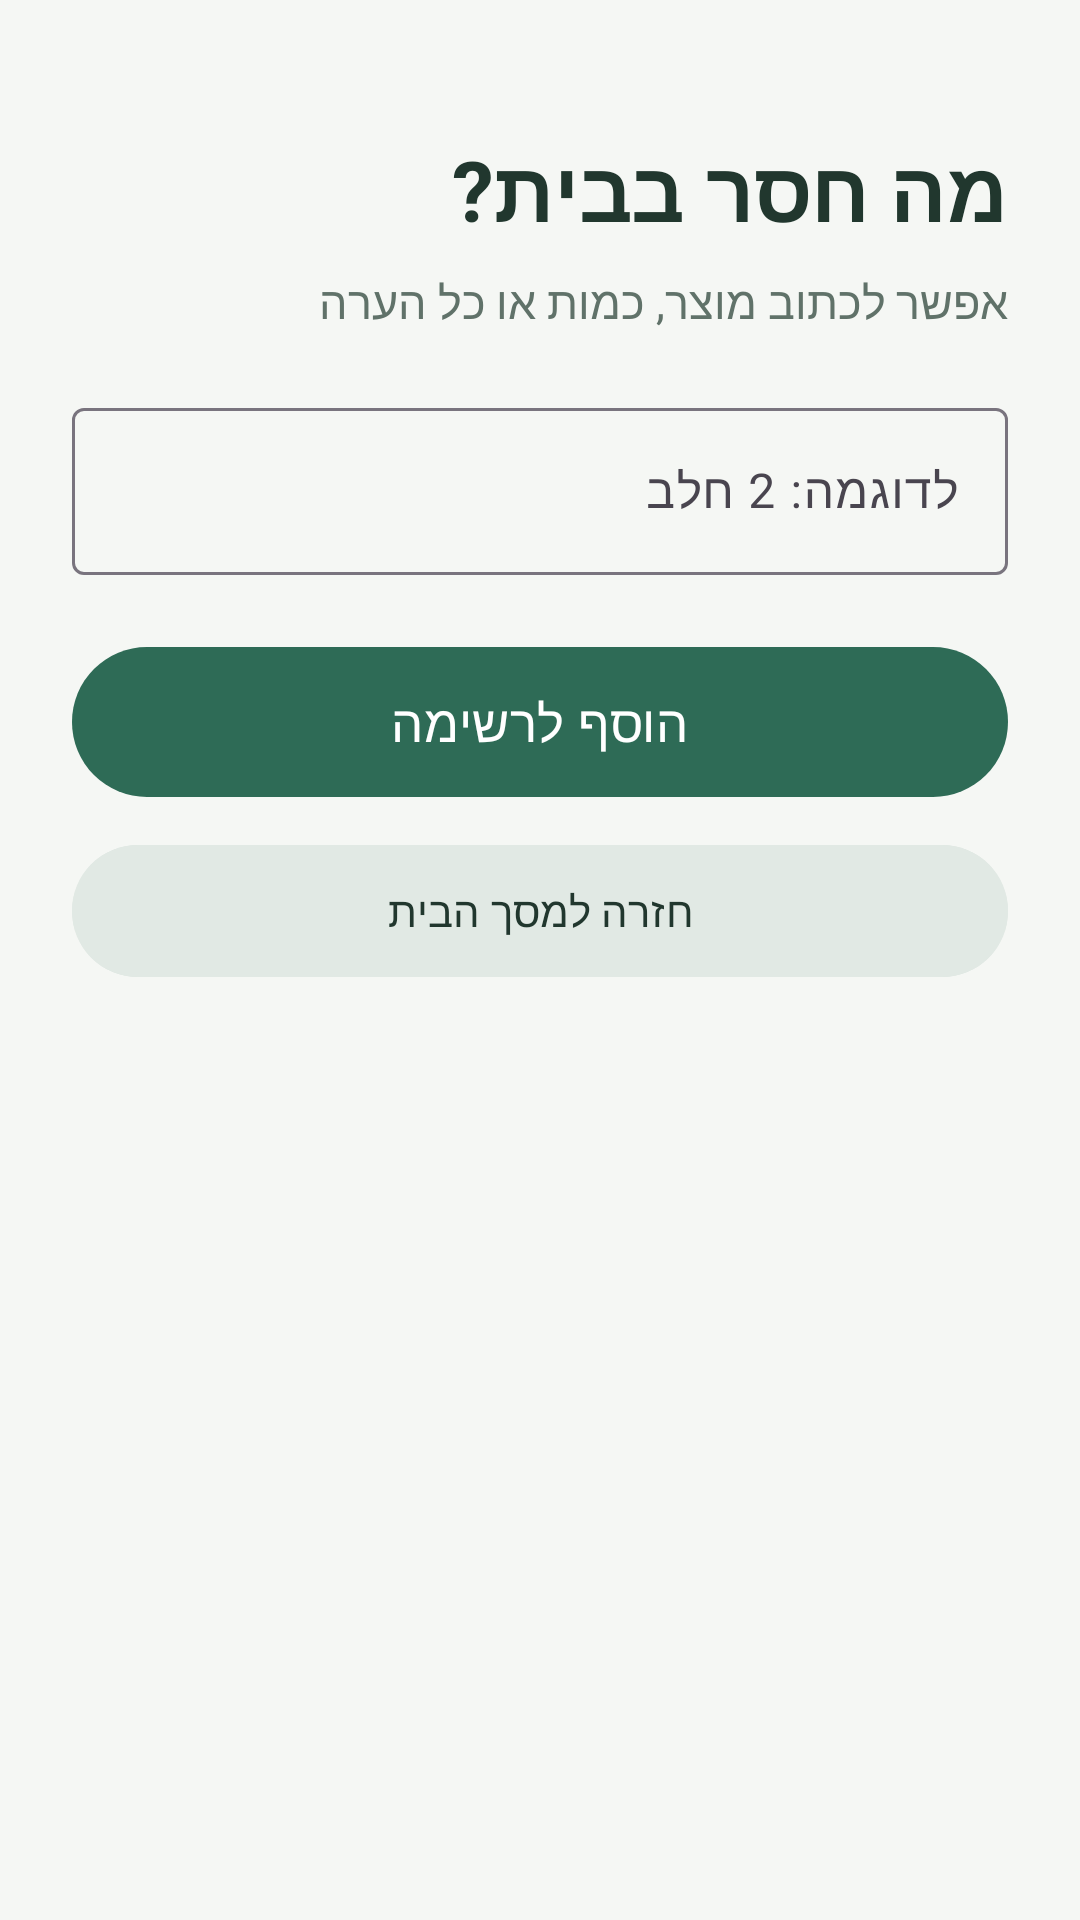

This screen was rendered from an Android layout file. Write that file and the resources it references.
<!-- AndroidManifest.xml: application theme AppTheme -->
<!-- res/layout/activity_add.xml -->
<?xml version="1.0" encoding="utf-8"?>
<LinearLayout xmlns:android="http://schemas.android.com/apk/res/android"
    android:layout_width="match_parent" android:layout_height="match_parent" android:orientation="vertical"
    android:background="#F5F7F4" android:padding="24dp">
    <TextView android:layout_width="match_parent" android:layout_height="wrap_content"
        android:text="מה חסר בבית?" android:textColor="#21372E" android:textSize="28sp"
        android:textStyle="bold" android:layout_marginTop="20dp" android:layout_marginBottom="8dp" />
    <TextView android:layout_width="match_parent" android:layout_height="wrap_content"
        android:text="אפשר לכתוב מוצר, כמות או כל הערה" android:textColor="#607269"
        android:textSize="15sp" android:layout_marginBottom="20dp" />
    <com.google.android.material.textfield.TextInputLayout android:layout_width="match_parent"
        android:layout_height="wrap_content" android:hint="לדוגמה: 2 חלב">
        <com.google.android.material.textfield.TextInputEditText android:id="@+id/itemInput"
            android:layout_width="match_parent" android:layout_height="wrap_content"
            android:inputType="textCapSentences" android:maxLines="3"
            android:textColor="#21372E" android:textColorHint="#607269" />
    </com.google.android.material.textfield.TextInputLayout>
    <com.google.android.material.button.MaterialButton android:id="@+id/submitButton"
        android:layout_width="match_parent" android:layout_height="58dp" android:text="הוסף לרשימה"
        android:textSize="17sp" android:layout_marginTop="20dp" />
    <com.google.android.material.button.MaterialButton android:id="@+id/backHomeButton"
        android:layout_width="match_parent" android:layout_height="52dp"
        android:text="חזרה למסך הבית" android:textColor="#21372E"
        android:backgroundTint="#E1E9E4" android:layout_marginTop="8dp" />
    <ProgressBar android:id="@+id/progressBar" android:layout_width="wrap_content"
        android:layout_height="wrap_content" android:layout_gravity="center_horizontal"
        android:layout_margin="16dp" android:visibility="gone" />
</LinearLayout>
<!-- resources referenced by this layout -->
<resources>
  <style name="AppTheme" parent="Theme.Material3.DayNight.NoActionBar">
          <item name="colorPrimary">#2E6B56</item>
          <item name="colorSecondary">#DDA15E</item>
          <item name="android:colorAccent">#2E6B56</item>
      </style>
</resources>
